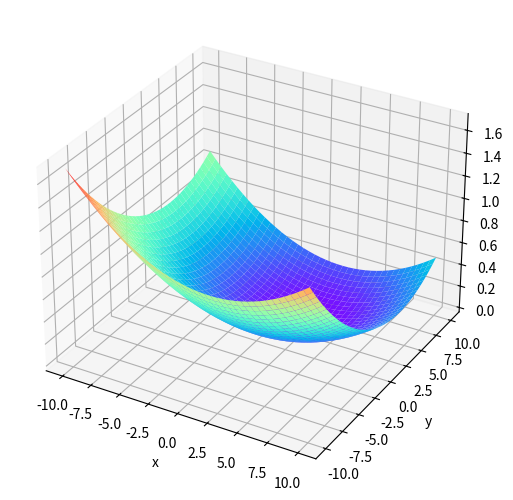

Write Python code to recreate this figure.
# pyplot  是命令式函数的集合
from matplotlib import pyplot as plt
# Axes3D 包含的是实现3d绘图的各种方法
from mpl_toolkits.mplot3d import Axes3D
# numpy 是常用的科学计算库
import numpy as np

# 新建一个画布
figure = plt.figure()
# 新建一个3d绘图对象
ax = Axes3D(figure, auto_add_to_figure=False)
figure.add_axes(ax)

# 生成x, y 的坐标集 (-2,2) 区间，间隔为 0.1
x = np.arange(-10, 10.1, 0.5)
y = np.arange(-10, 10.1, 0.5)

# 生成网格举证
X, Y = np.meshgrid(x, y)

# Z 轴 函数
# Z = np.power(1 - X, 2) + 100 * np.power((Y - np.power(x, 2)), 2)

# z = 100 - sqrt(abs( 10000 + ( 1 - (x-2)^2 - (y-4)^2 ) ))
Z = 100 - np.sqrt(
    np.abs(
        10000 + (1 - np.power(X-2, 2) - np.power(Y-4, 2))
    )
)

# 定义x,y 轴名称
plt.xlabel("x")
plt.ylabel("y")

# 设置间隔和颜色
ax.plot_surface(X, Y, Z, rstride=1, cstride=1, cmap="rainbow")
# 展示
plt.show()